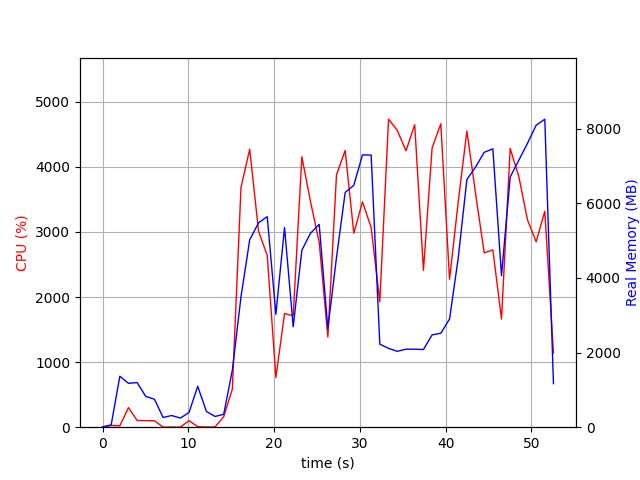

The data file committed next to this chart (first rows):
elapsed_time, nproc, cpu, mem_real, mem_virtual
3.886222839355469e-05, 1, 0.0, 8.848, 1941
1.007, 2, 26.8, 62.41, 169.7
2.015, 8, 20.8, 1366, 5131
3.023, 5, 300.6, 1176, 4053
4.031, 6, 103.1, 1195, 4349
5.041, 4, 101.2, 823.8, 3402
6.049, 3, 99.2, 750.7, 2993
7.057, 3, 2.0, 261.9, 2337
8.065, 3, 2.0, 312.8, 2377
9.075, 3, 2.0, 244.2, 2324
10.09, 3, 99.0, 394.6, 2484
11.1, 8, 8.9, 1097, 4555
12.11, 4, 3.0, 421.6, 2776
13.12, 3, 4.0, 288.1, 2387
14.12, 1, 159.7, 344.6, 4178
15.13, 1, 585.1, 1527, 8160
16.14, 1, 3682, 3496, 9868
17.16, 1, 4271, 5022, 11171
18.19, 1, 3008, 5479, 11227
19.2, 1, 2640, 5642, 12519
20.21, 1, 763.1, 3026, 18215
21.22, 1, 1745, 5350, 17703
22.23, 1, 1712, 2693, 23847
23.24, 1, 4154, 4741, 24734
24.25, 1, 3465, 5200, 24814
25.26, 1, 2842, 5435, 24814
26.27, 1, 1386, 2646, 24924
27.28, 1, 3880, 4549, 24936
28.29, 1, 4251, 6292, 25316
29.3, 1, 2979, 6483, 25316
30.31, 1, 3462, 7299, 25316
31.31, 1, 3070, 7293, 25316
32.33, 1, 1928, 2225, 23268
33.35, 1, 4732, 2113, 23268
34.36, 1, 4560, 2034, 23268
35.37, 1, 4246, 2091, 23268
36.39, 1, 4647, 2090, 23268
37.41, 1, 2410, 2082, 24292
38.42, 1, 4289, 2474, 28388
39.44, 1, 4662, 2518, 28388
40.46, 1, 2272, 2898, 29412
41.46, 1, 3457, 4525, 29412
42.48, 1, 4550, 6640, 35586
43.49, 1, 3592, 6971, 35586
44.5, 1, 2678, 7367, 35586
45.51, 1, 2724, 7460, 35586
46.52, 1, 1662, 4062, 35586
47.53, 1, 4283, 6704, 35832
48.54, 1, 3846, 7157, 35832
49.55, 1, 3184, 7609, 35832
50.56, 1, 2848, 8092, 35832
51.56, 1, 3318, 8255, 35832
52.57, 1, 1141, 1168, 28264
